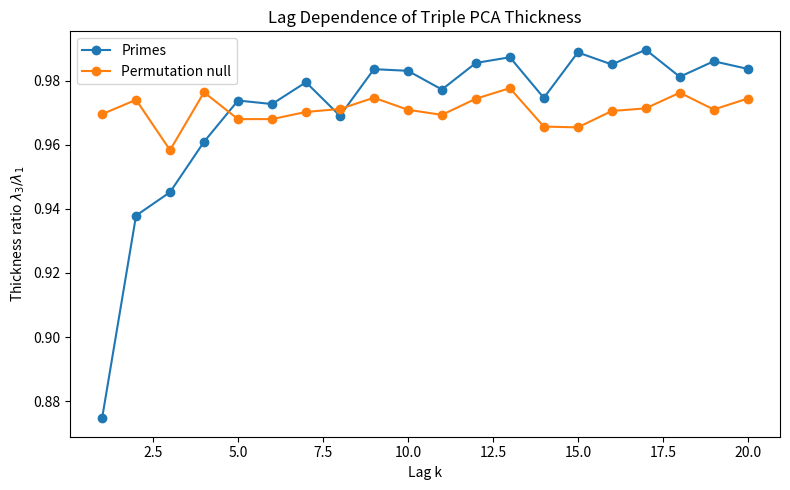

This chart was generated by the following Python code:
"""
Prime Geometry — Lagged Triple PCA Test

Goal:
Measure how PCA thickness of renormalized gap triples
depends on lag k:
    (g_n, g_{n+k}, g_{n+2k}) / log p

This probes the correlation length of prime-gap structure.
"""

import numpy as np
import matplotlib.pyplot as plt
from sympy import primerange

# -----------------------------
# PARAMETERS
# -----------------------------
P_MAX = 10_000_000
SEED = 42
MAX_LAG = 20          # test k = 1 ... MAX_LAG
MAX_TRIPLES = 200_000 # subsample for speed/stability

np.random.seed(SEED)

# -----------------------------
# GENERATE PRIMES
# -----------------------------
print("Generating primes...")
primes = np.array(list(primerange(2, P_MAX)), dtype=np.int64)
gaps = np.diff(primes)

# -----------------------------
# PERMUTATION NULL
# -----------------------------
gaps_null = gaps.copy()
np.random.shuffle(gaps_null)

primes_null = np.empty_like(primes)
primes_null[0] = primes[0]
for i in range(len(gaps_null)):
    primes_null[i + 1] = primes_null[i] + gaps_null[i]

# -----------------------------
# RENORMALIZED GAPS
# -----------------------------
tilde_g = gaps / np.log(primes[:-1])
tilde_g_null = gaps_null / np.log(primes_null[:-1])

# -----------------------------
# PCA THICKNESS
# -----------------------------
def thickness_ratio(X):
    Xc = X - np.mean(X, axis=0)
    cov = np.cov(Xc, rowvar=False)
    eigvals = np.linalg.eigvalsh(cov)
    eigvals = np.sort(eigvals)[::-1]
    return eigvals[-1] / eigvals[0]

# -----------------------------
# LAG SCAN
# -----------------------------
ratios_prime = []
ratios_null = []
lags = []

print("Running lagged PCA...")

for k in range(1, MAX_LAG + 1):
    max_n = len(tilde_g) - 2*k
    idx = np.arange(max_n)
    
    if len(idx) > MAX_TRIPLES:
        idx = np.random.choice(idx, MAX_TRIPLES, replace=False)
    
    triples_p = np.column_stack([
        tilde_g[idx],
        tilde_g[idx + k],
        tilde_g[idx + 2*k]
    ])
    
    triples_n = np.column_stack([
        tilde_g_null[idx],
        tilde_g_null[idx + k],
        tilde_g_null[idx + 2*k]
    ])
    
    rp = thickness_ratio(triples_p)
    rn = thickness_ratio(triples_n)
    
    ratios_prime.append(rp)
    ratios_null.append(rn)
    lags.append(k)
    
    print(f"k={k:2d} | primes={rp:.4f} | null={rn:.4f}")

# -----------------------------
# PLOT
# -----------------------------
plt.figure(figsize=(8,5))
plt.plot(lags, ratios_prime, marker='o', label="Primes")
plt.plot(lags, ratios_null, marker='o', label="Permutation null")
plt.xlabel("Lag k")
plt.ylabel(r"Thickness ratio $\lambda_3 / \lambda_1$")
plt.title("Lag Dependence of Triple PCA Thickness")
plt.legend()
plt.tight_layout()
plt.show()
